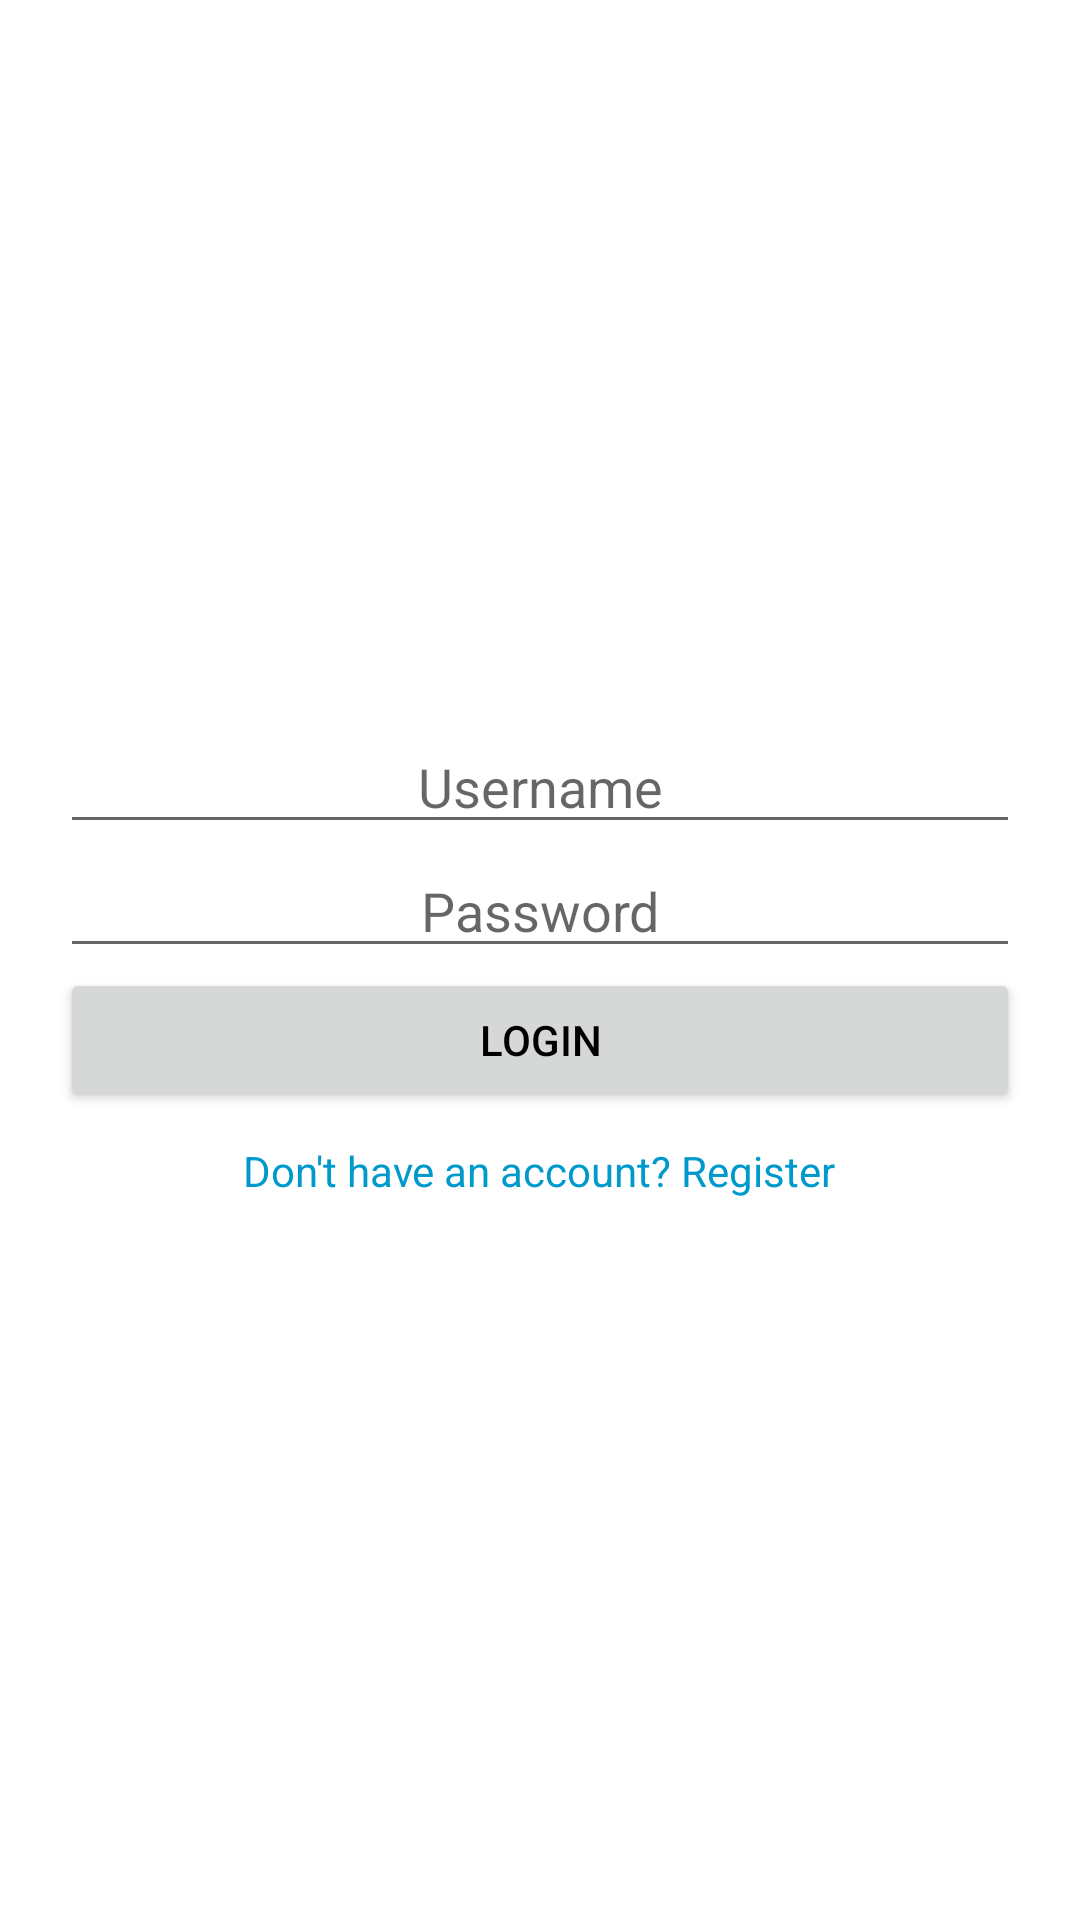

Produce the Android XML layout that renders to this screen, including the resource entries it uses.
<!-- AndroidManifest.xml: application theme Theme.BookMySlot_TAG -->
<!-- res/layout/fragment_login.xml -->
<?xml version="1.0" encoding="utf-8"?>
<LinearLayout xmlns:android="http://schemas.android.com/apk/res/android"
    android:layout_width="match_parent"
    android:layout_height="match_parent"
    android:orientation="vertical"
    android:gravity="center"
    android:padding="20dp">

    <EditText
        android:id="@+id/etUsername"
        android:layout_width="match_parent"
        android:layout_height="wrap_content"
        android:gravity="center"
        android:hint="Username" />

    <EditText
        android:id="@+id/etPassword"
        android:layout_width="match_parent"
        android:layout_height="wrap_content"
        android:gravity="center"
        android:hint="Password"
        android:inputType="textPassword" />

    <Button
        android:id="@+id/btnLogin"
        android:layout_width="match_parent"
        android:layout_height="wrap_content"
        android:text="Login" />

    <TextView
        android:id="@+id/tvRegister"
        android:layout_width="wrap_content"
        android:layout_height="wrap_content"
        android:text="Don't have an account? Register"
        android:textColor="@android:color/holo_blue_dark"
        android:paddingTop="10dp"/>
</LinearLayout>
<!-- resources referenced by this layout -->
<resources>
  <style name="Theme.BookMySlot_TAG" parent="Theme.MaterialComponents.DayNight.DarkActionBar">
          
          <item name="colorPrimary">@color/purple_500</item>
          <item name="android:textColorPrimary">@color/black</item>
  
          <item name="colorPrimaryVariant">@color/purple_700</item>
          <item name="colorOnPrimary">@color/white</item>
          
          <item name="colorSecondary">@color/teal_200</item>
          <item name="colorSecondaryVariant">@color/teal_700</item>
          <item name="colorOnSecondary">@color/black</item>
          
          <item name="android:statusBarColor">?attr/colorPrimaryVariant</item>
          
      </style>
  <color name="purple_500">#FF6200EE</color>
  <color name="black">#FF000000</color>
  <color name="purple_700">#FF3700B3</color>
  <color name="white">#FFFFFFFF</color>
  <color name="teal_200">#FF03DAC5</color>
  <color name="teal_700">#FF018786</color>
</resources>
